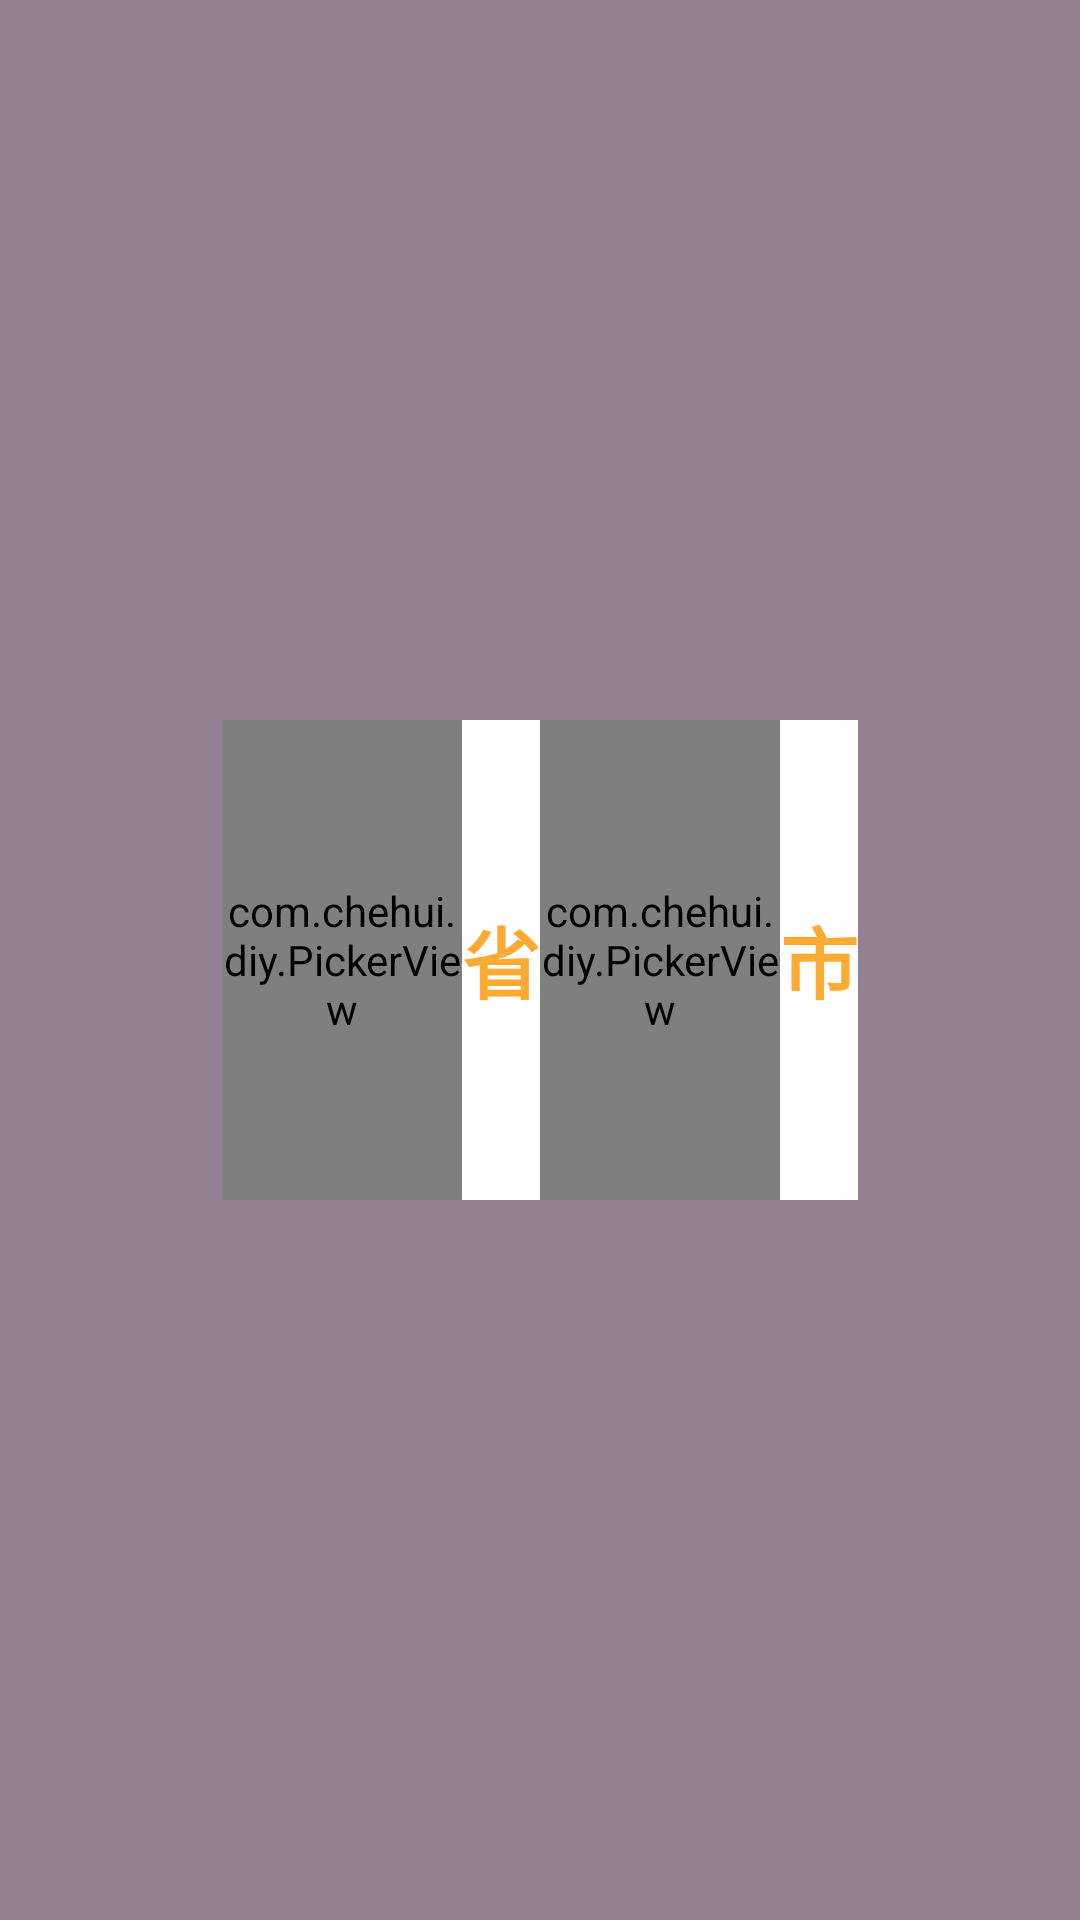

Produce the Android XML layout that renders to this screen, including the resource entries it uses.
<!-- AndroidManifest.xml: application theme android:Theme.Black.NoTitleBar -->
<!-- res/layout/pop_city.xml -->
<RelativeLayout xmlns:android="http://schemas.android.com/apk/res/android"
    android:layout_width="match_parent"
    android:layout_height="fill_parent"
    android:background="@color/darkgray" >

  <RelativeLayout
        android:layout_width="wrap_content"
        android:layout_height="wrap_content"
        android:layout_centerInParent="true"
        android:background="#ffffff" >

        <com.chehui.diy.PickerView
            android:id="@+id/minute_pv"
            android:layout_width="80dp"
            android:layout_height="160dp" />

        <TextView
            android:id="@+id/minute_tv"
            android:layout_width="wrap_content"
            android:layout_height="wrap_content"
            android:layout_centerVertical="true"
            android:layout_toRightOf="@id/minute_pv"
            android:text="省"
            android:textColor="#ffaa33"
            android:textSize="26sp"
            android:textStyle="bold" />

        <com.chehui.diy.PickerView
            android:id="@+id/second_pv"
            android:layout_width="80dp"
            android:layout_height="160dp"
            android:layout_toRightOf="@id/minute_tv" />

        <TextView
            android:id="@+id/second_tv"
            android:layout_width="wrap_content"
            android:layout_height="wrap_content"
            android:layout_centerVertical="true"
            android:layout_toRightOf="@id/second_pv"
            android:text="市"
            android:textColor="#ffaa33"
            android:textSize="26sp"
            android:textStyle="bold" />
    </RelativeLayout>

</RelativeLayout>
<!-- resources referenced by this layout -->
<resources>
  <color name="darkgray">#938192</color>
</resources>
